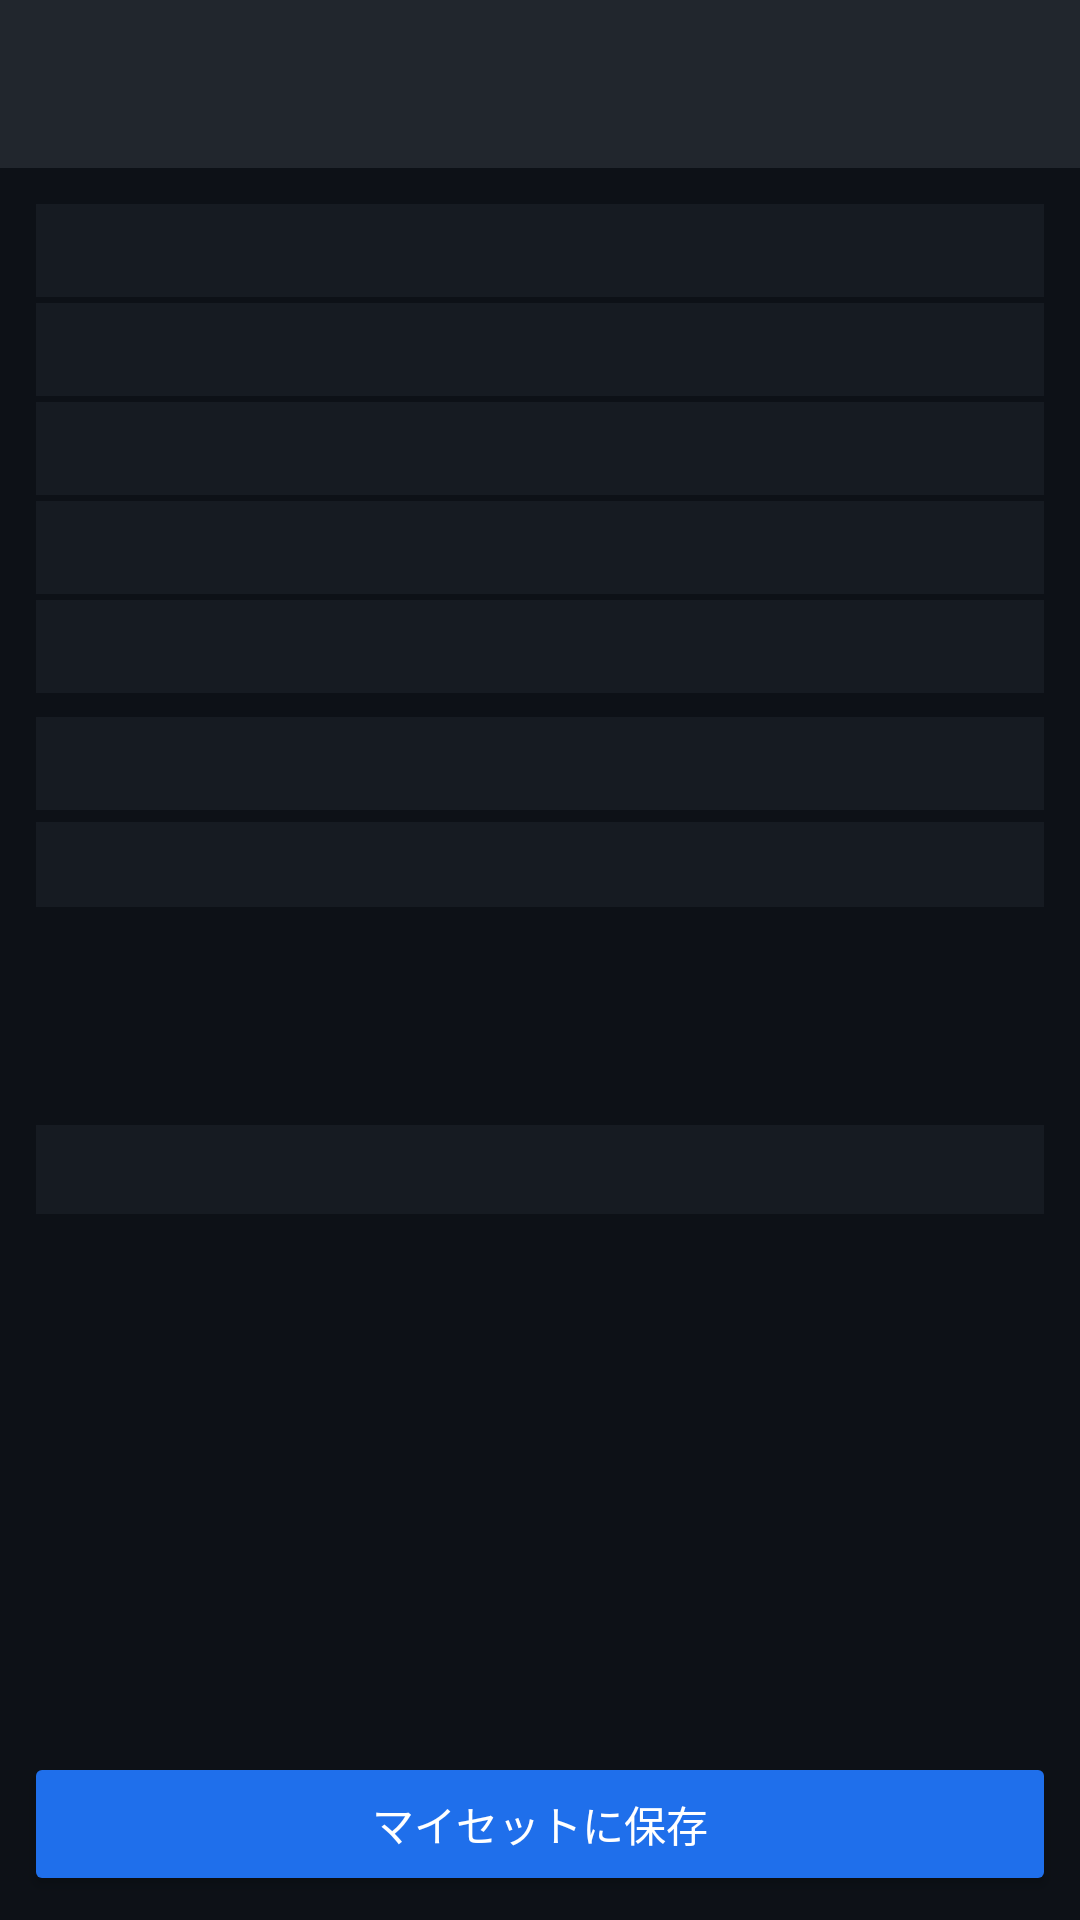

Write the Android layout XML for this screen, with the resource values it uses.
<!-- AndroidManifest.xml: application theme Theme.GanSimu -->
<!-- res/layout/activity_result_detail.xml -->
<?xml version="1.0" encoding="utf-8"?>
<LinearLayout
    xmlns:android="http://schemas.android.com/apk/res/android"
    xmlns:app="http://schemas.android.com/apk/res-auto"
    android:layout_width="match_parent"
    android:layout_height="match_parent"
    android:orientation="vertical"
    android:background="@color/bg_dark">

    <androidx.appcompat.widget.Toolbar
        android:id="@+id/toolbar"
        android:layout_width="match_parent"
        android:layout_height="?attr/actionBarSize"
        android:background="@color/toolbar_color"
        app:titleTextColor="@color/white"/>

    <ScrollView
        android:layout_width="match_parent"
        android:layout_height="0dp"
        android:layout_weight="1">

        <LinearLayout
            android:layout_width="match_parent"
            android:layout_height="wrap_content"
            android:orientation="vertical"
            android:padding="12dp">

            <TextView
                android:id="@+id/tvHeadDetail"
                android:layout_width="match_parent"
                android:layout_height="wrap_content"
                android:textColor="@color/white"
                android:textSize="14sp"
                android:padding="6dp"
                android:background="@color/panel_bg"
                android:layout_marginBottom="2dp"/>

            <TextView
                android:id="@+id/tvBodyDetail"
                android:layout_width="match_parent"
                android:layout_height="wrap_content"
                android:textColor="@color/white"
                android:textSize="14sp"
                android:padding="6dp"
                android:background="@color/panel_bg"
                android:layout_marginBottom="2dp"/>

            <TextView
                android:id="@+id/tvArmDetail"
                android:layout_width="match_parent"
                android:layout_height="wrap_content"
                android:textColor="@color/white"
                android:textSize="14sp"
                android:padding="6dp"
                android:background="@color/panel_bg"
                android:layout_marginBottom="2dp"/>

            <TextView
                android:id="@+id/tvWstDetail"
                android:layout_width="match_parent"
                android:layout_height="wrap_content"
                android:textColor="@color/white"
                android:textSize="14sp"
                android:padding="6dp"
                android:background="@color/panel_bg"
                android:layout_marginBottom="2dp"/>

            <TextView
                android:id="@+id/tvLegDetail"
                android:layout_width="match_parent"
                android:layout_height="wrap_content"
                android:textColor="@color/white"
                android:textSize="14sp"
                android:padding="6dp"
                android:background="@color/panel_bg"
                android:layout_marginBottom="8dp"/>

            <TextView
                android:id="@+id/tvCharmDetail"
                android:layout_width="match_parent"
                android:layout_height="wrap_content"
                android:textColor="@color/charm_color"
                android:textSize="14sp"
                android:padding="6dp"
                android:background="@color/panel_bg"
                android:layout_marginBottom="4dp"/>

            <TextView
                android:id="@+id/tvDecosDetail"
                android:layout_width="match_parent"
                android:layout_height="wrap_content"
                android:textColor="@color/deco_color"
                android:textSize="12sp"
                android:padding="6dp"
                android:background="@color/panel_bg"
                android:layout_marginBottom="8dp"/>

            <TextView
                android:id="@+id/tvDefenseDetail"
                android:layout_width="match_parent"
                android:layout_height="wrap_content"
                android:textColor="@color/white"
                android:textSize="12sp"
                android:padding="6dp"
                android:layout_marginBottom="4dp"/>

            <TextView
                android:id="@+id/tvProbabilityDetail"
                android:layout_width="match_parent"
                android:layout_height="wrap_content"
                android:textColor="@color/prob_color"
                android:textSize="12sp"
                android:padding="6dp"
                android:layout_marginBottom="4dp"/>

            <TextView
                android:id="@+id/tvActiveSkillsDetail"
                android:layout_width="match_parent"
                android:layout_height="wrap_content"
                android:textColor="@color/skill_color"
                android:textSize="13sp"
                android:padding="6dp"
                android:background="@color/panel_bg"
                android:layout_marginBottom="12dp"/>

        </LinearLayout>
    </ScrollView>

    <Button
        android:id="@+id/btnSaveToMySet"
        android:layout_width="match_parent"
        android:layout_height="48dp"
        android:text="マイセットに保存"
        android:textColor="@color/white"
        android:backgroundTint="@color/btn_search"
        android:layout_margin="8dp"/>

</LinearLayout>
<!-- resources referenced by this layout -->
<resources>
  <color name="bg_dark">#0d1117</color>
  <color name="btn_search">#1f6feb</color>
  <color name="charm_color">#ffa657</color>
  <color name="deco_color">#79c0ff</color>
  <color name="panel_bg">#161b22</color>
  <color name="prob_color">#56d364</color>
  <color name="skill_color">#d2a8ff</color>
  <color name="toolbar_color">#21262d</color>
  <color name="white">#FFFFFF</color>
  <style name="Theme.GanSimu" parent="Theme.MaterialComponents.DayNight.DarkActionBar">
          <item name="colorPrimary">@color/toolbar_color</item>
          <item name="colorPrimaryVariant">@color/panel_bg</item>
          <item name="colorOnPrimary">@color/white</item>
          <item name="colorSecondary">@color/accent_color</item>
          <item name="colorOnSecondary">@color/white</item>
          <item name="android:windowBackground">@color/bg_dark</item>
          <item name="android:statusBarColor">@color/toolbar_color</item>
          <item name="android:navigationBarColor">@color/bg_dark</item>
          <item name="windowActionBar">false</item>
          <item name="windowNoTitle">true</item>
      </style>
  <color name="accent_color">#58a6ff</color>
</resources>
